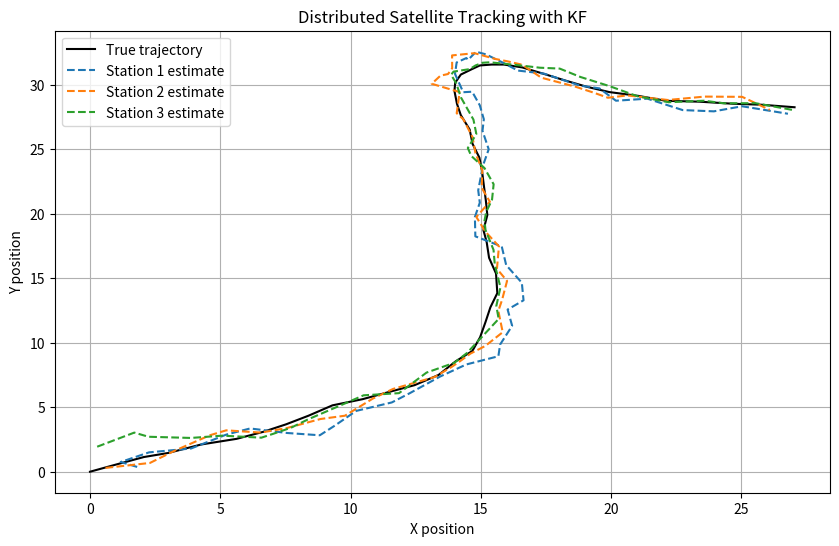

Python code for this plot:
import numpy as np
import matplotlib.pyplot as plt

# Satellite dynamics: constant velocity model with time-varying acceleration
def simulate_satellite_motion(x0, F, steps, Q):
    x = x0.copy()
    states = [x.copy()]
    
    for t in range(steps):
        # Add time-dependent acceleration to create turns
        acceleration = np.zeros(4)
        
        # First turn (around step 15)
        if 10 <= t < 20:
            acceleration[2] = -0.1  # x acceleration
            acceleration[3] = 0.1   # y acceleration
        # Second turn (around step 35)
        elif 30 <= t < 40:
            acceleration[2] = 0.1   # x acceleration
            acceleration[3] = -0.1  # y acceleration
            
        w = np.random.multivariate_normal(np.zeros(len(Q)), Q)
        x = F @ x + acceleration + w
        states.append(x.copy())
        
    return np.array(states)

# Simulation parameters
dt = 1.0
steps = 50
num_stations = 3

# State vector: [x, y, vx, vy]
x0 = np.array([0, 0, 1, 0.5])
F = np.array([[1, 0, dt, 0],
              [0, 1, 0, dt],
              [0, 0, 1,  0],
              [0, 0, 0,  1]])
H = np.array([[1, 0, 0, 0],
              [0, 1, 0, 0]])
Q = 0.01 * np.eye(4)
R = 0.5 * np.eye(2)

# Simulate true satellite motion with two turns
states = simulate_satellite_motion(x0, F, steps, Q)
true_trajectory = states[:, :2]  # Extract position components

# Each station has its own KF state
x_estimates = [x0 + np.random.randn(4) for _ in range(num_stations)]
P_estimates = [np.eye(4) for _ in range(num_stations)]
measurements = [[] for _ in range(num_stations)]
est_trajectories = [[] for _ in range(num_stations)]

for t in range(steps):
    z_true = true_trajectory[t+1]

    for i in range(num_stations):
        # Simulate noisy measurement
        z = z_true + np.random.multivariate_normal(np.zeros(2), R)
        measurements[i].append(z)

        # Predict
        x_pred = F @ x_estimates[i]
        P_pred = F @ P_estimates[i] @ F.T + Q

        # Update
        y = z - H @ x_pred
        S = H @ P_pred @ H.T + R
        K = P_pred @ H.T @ np.linalg.inv(S)
        x_estimates[i] = x_pred + K @ y
        P_estimates[i] = (np.eye(4) - K @ H) @ P_pred

        est_trajectories[i].append(x_estimates[i][:2])

# Plotting
plt.figure(figsize=(10, 6))
plt.plot(true_trajectory[:, 0], true_trajectory[:, 1], 'k-', label='True trajectory')
for i in range(num_stations):
    est = np.array(est_trajectories[i])
    plt.plot(est[:, 0], est[:, 1], '--', label=f'Station {i+1} estimate')
plt.xlabel('X position')
plt.ylabel('Y position')
plt.legend()
plt.title('Distributed Satellite Tracking with KF')
plt.grid()
plt.show()
